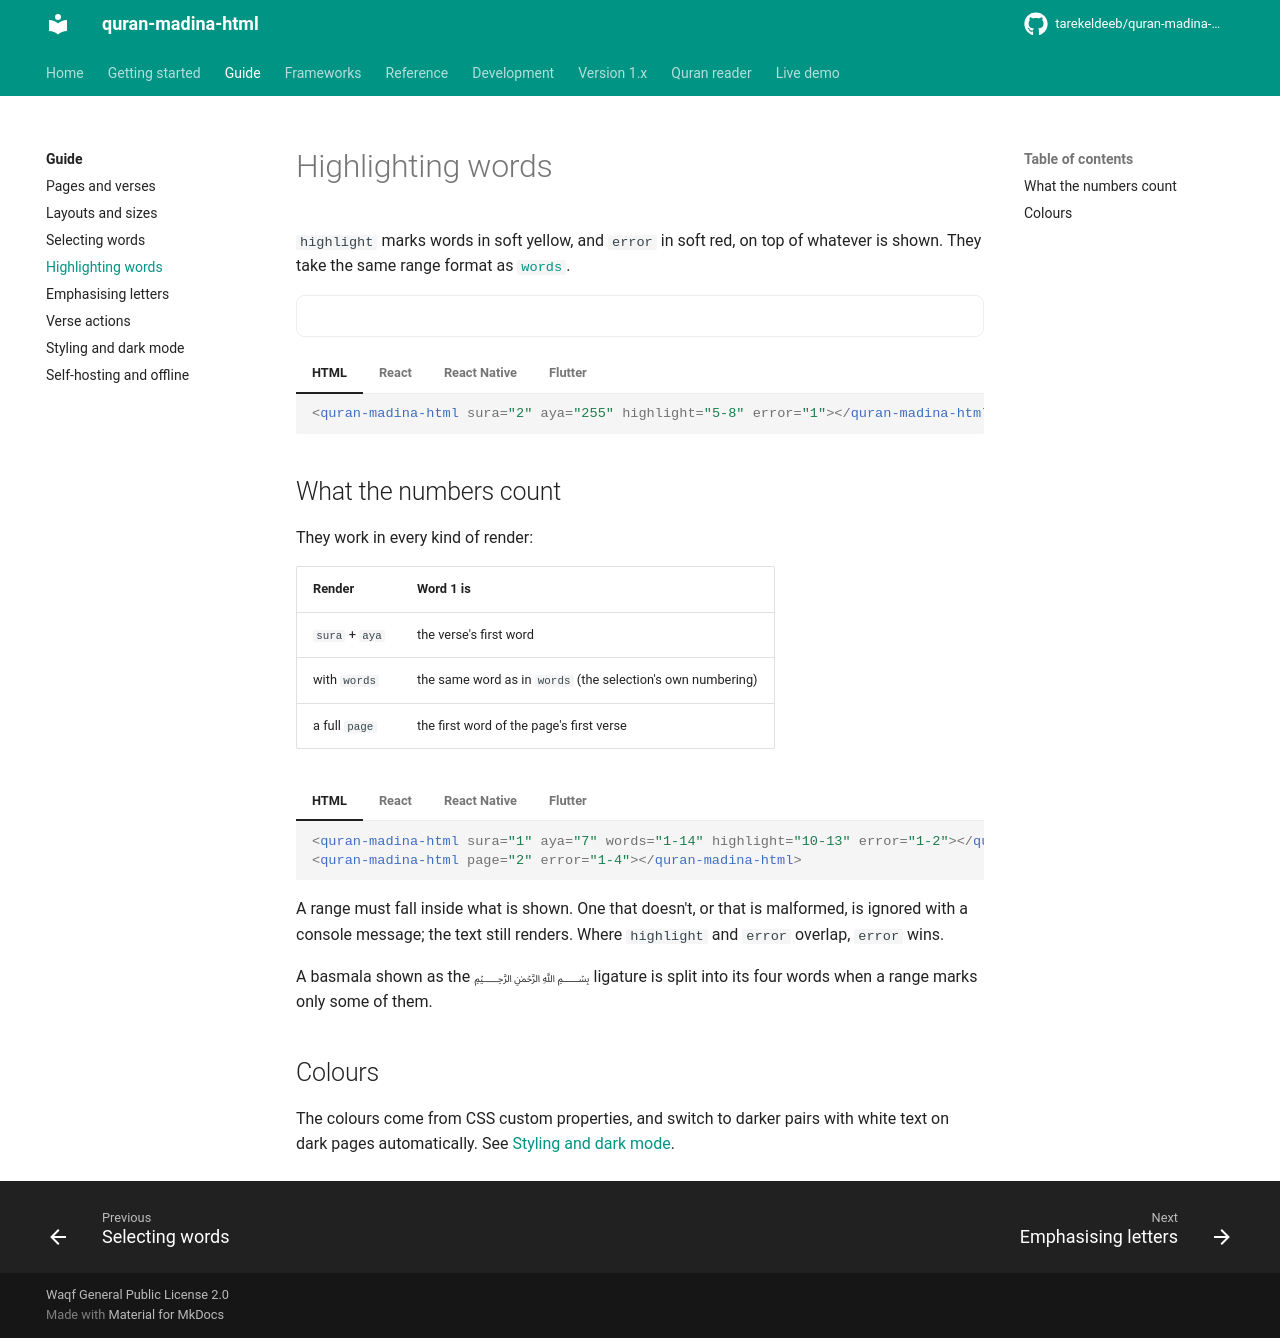

repository: tarekeldeeb/quran-madina-html · page: docs/guide/highlighting/index.html · generator: mkdocs

# Highlighting words

`highlight` marks words in soft yellow, and `error` in soft red, on top of whatever is shown.
They take the same range format as [`words`](words.md).

<div class="qmh-example">
<quran-madina-html sura="2" aya="255" highlight="5-8" error="1"></quran-madina-html>
</div>

=== "HTML"

    ```html
    <quran-madina-html sura="2" aya="255" highlight="5-8" error="1"></quran-madina-html>
    ```

=== "React"

    ```jsx
    <QuranMadinaHtml sura={2} aya="255" highlight="5-8" error="1" />
    ```

=== "React Native"

    ```jsx
    <QuranMadinaNative sura={2} aya="255" highlight="5-8" error="1" />
    ```

=== "Flutter"

    ```dart
    QuranMadinaFlutter(sura: 2, aya: '255', highlight: '5-8', error: '1')
    ```

## What the numbers count

They work in every kind of render:

| Render | Word 1 is |
|---|---|
| `sura` + `aya` | the verse's first word |
| with `words` | the same word as in `words` (the selection's own numbering) |
| a full `page` | the first word of the page's first verse |

=== "HTML"

    ```html
    <quran-madina-html sura="1" aya="7" words="1-14" highlight="10-13" error="1-2"></quran-madina-html>
    <quran-madina-html page="2" error="1-4"></quran-madina-html>
    ```

=== "React"

    ```jsx
    <QuranMadinaHtml sura={1} aya="7" words="1-14" highlight="10-13" error="1-2" />
    <QuranMadinaHtml page={2} error="1-4" />
    ```

=== "React Native"

    ```jsx
    <QuranMadinaNative sura={1} aya="7" words="1-14" highlight="10-13" error="1-2" />
    <QuranMadinaNative page={2} error="1-4" />
    ```

=== "Flutter"

    ```dart
    QuranMadinaFlutter(sura: 1, aya: '7', words: '1-14', highlight: '10-13', error: '1-2'),
    QuranMadinaFlutter(page: 2, error: '1-4'),
    ```

A range must fall inside what is shown. One that doesn't, or that is malformed, is ignored with
a console message; the text still renders. Where `highlight` and `error` overlap, `error` wins.

A basmala shown as the ﷽ ligature is split into its four words when a range marks only some
of them.

## Colours

The colours come from CSS custom properties, and switch to darker pairs with white text on dark
pages automatically. See [Styling and dark mode](styling.md).
